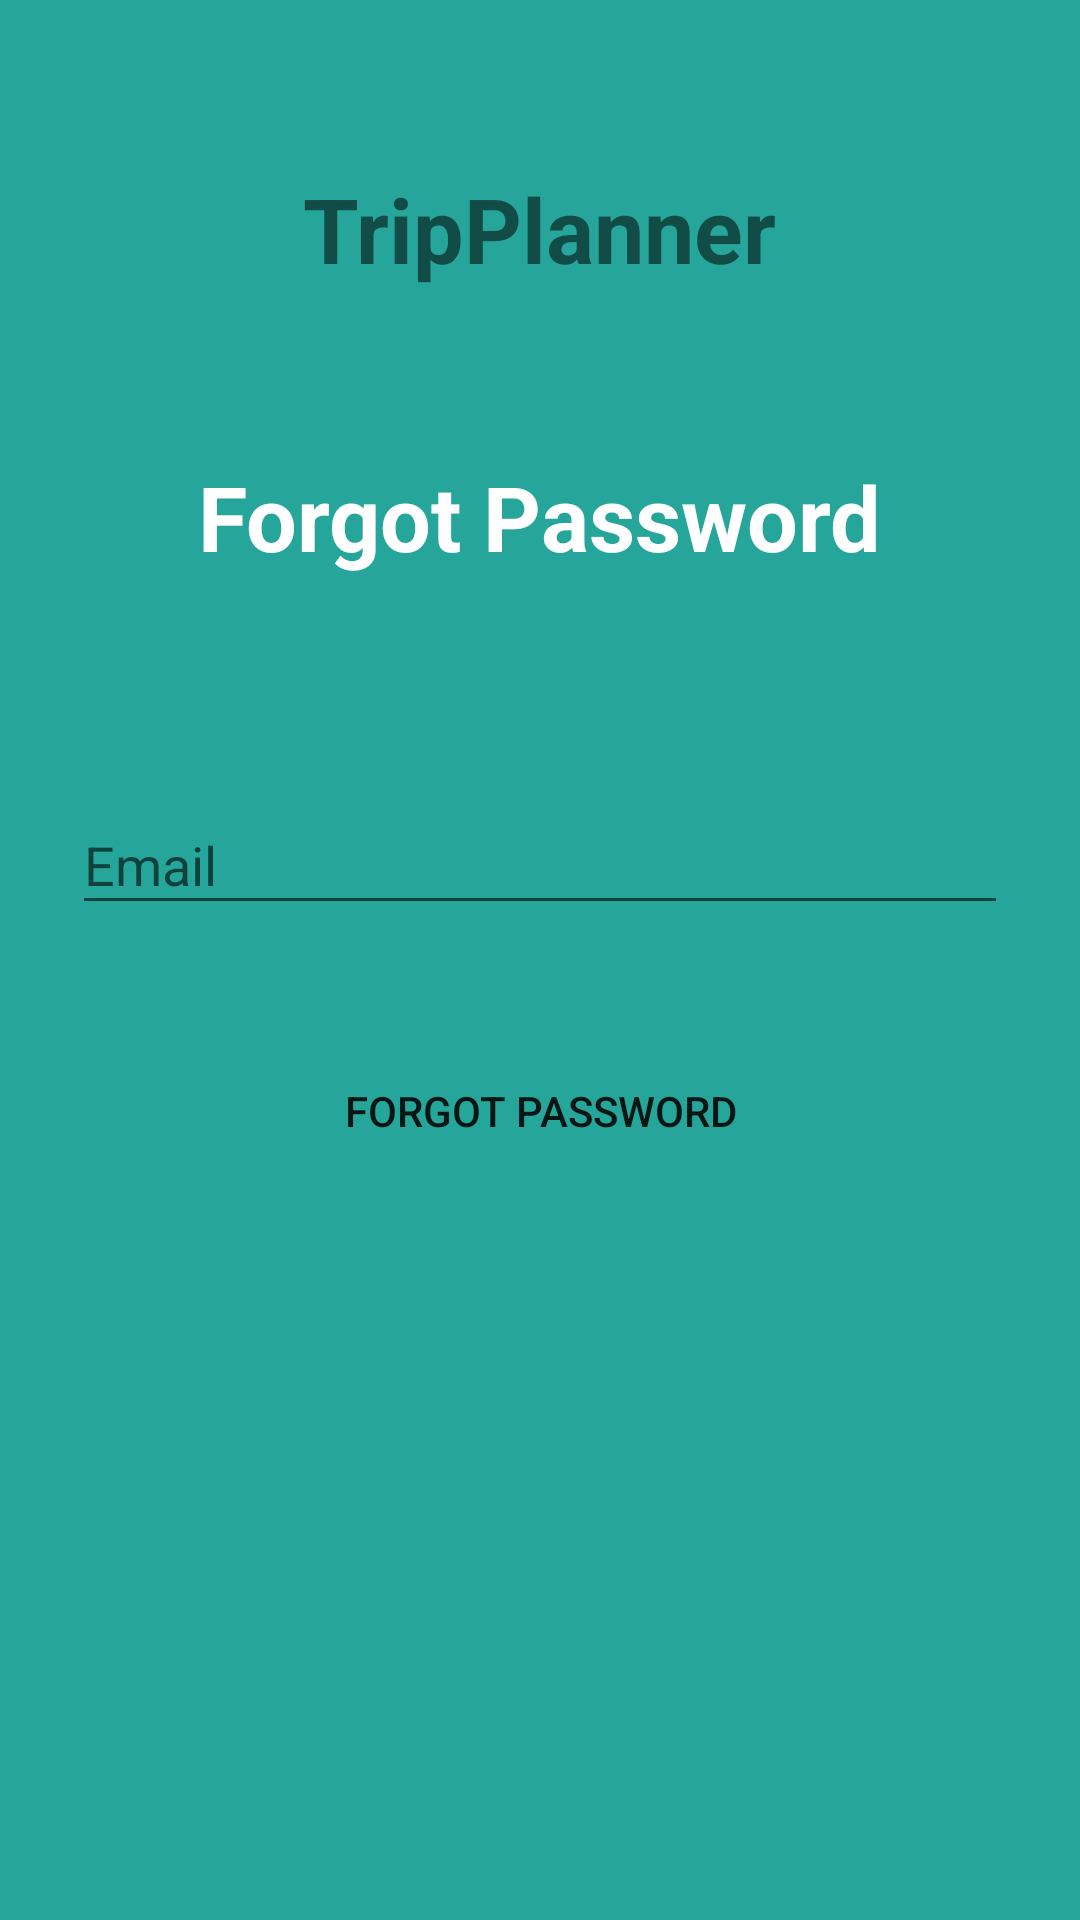

Write the Android layout XML for this screen, with the resource values it uses.
<!-- AndroidManifest.xml: application theme AppTheme -->
<!-- res/layout/activity_forget.xml -->
<?xml version="1.0" encoding="utf-8"?>
<RelativeLayout xmlns:android="http://schemas.android.com/apk/res/android"
    xmlns:app="http://schemas.android.com/apk/res-auto"
    xmlns:tools="http://schemas.android.com/tools"
    android:layout_width="match_parent"
    android:layout_height="match_parent"
    android:background="@color/app_color"
    tools:context="com.example.anirban.tripplanner.prelogin.ForgotActivity">

    <LinearLayout

        android:layout_width="match_parent"
        android:layout_height="wrap_content"
        android:orientation="vertical"
        android:paddingLeft="24dp"
        android:paddingRight="24dp"
        android:paddingTop="56dp">

        <TextView
            android:layout_width="wrap_content"
            android:layout_height="72dp"
            android:layout_gravity="center_horizontal"
            android:layout_marginBottom="24dp"
            android:text="@string/name"
            android:textSize="30dp"
            android:textStyle="bold" />

        <TextView
            android:layout_width="wrap_content"
            android:layout_height="72dp"
            android:layout_gravity="center_horizontal"
            android:layout_marginBottom="24dp"
            android:text="@string/forgotPassword"
            android:textColor="@color/text_color"
            android:textSize="30dp"
            android:textStyle="bold" />

        <android.support.design.widget.TextInputLayout
            android:layout_width="match_parent"
            android:layout_height="wrap_content"
            android:layout_marginBottom="8dp"
            android:layout_marginTop="8dp">

            <EditText
                android:id="@+id/forgetEmail"
                android:layout_width="match_parent"
                android:layout_height="wrap_content"
                android:hint="@string/email"
                android:inputType="textCapWords" />

        </android.support.design.widget.TextInputLayout>

        <Button
            android:id="@+id/forgetButton"
            android:layout_width="match_parent"
            android:layout_height="wrap_content"
            android:layout_marginTop="30dp"
            android:background="@drawable/button"
            android:padding="10dp"
            android:text="@string/forgotPassword"
            android:textAllCaps="true" />


    </LinearLayout>


</RelativeLayout>
<!-- resources referenced by this layout -->
<resources>
  <color name="app_color">#26A69A</color>
  <color name="text_color">#FFFFFF</color>
  <string name="email">Email</string>
  <string name="forgotPassword">Forgot Password</string>
  <string name="name">TripPlanner</string>
  <style name="AppTheme" parent="Theme.AppCompat.Light.DarkActionBar">
          
          <item name="colorPrimary">@color/colorPrimary</item>
          <item name="colorPrimaryDark">@color/colorPrimaryDark</item>
          <item name="colorAccent">@color/colorAccent</item>
      </style>
  <color name="colorPrimary">#26A69A</color>
  <color name="colorPrimaryDark">#26A69A</color>
  <color name="colorAccent">#FF4081</color>
</resources>
